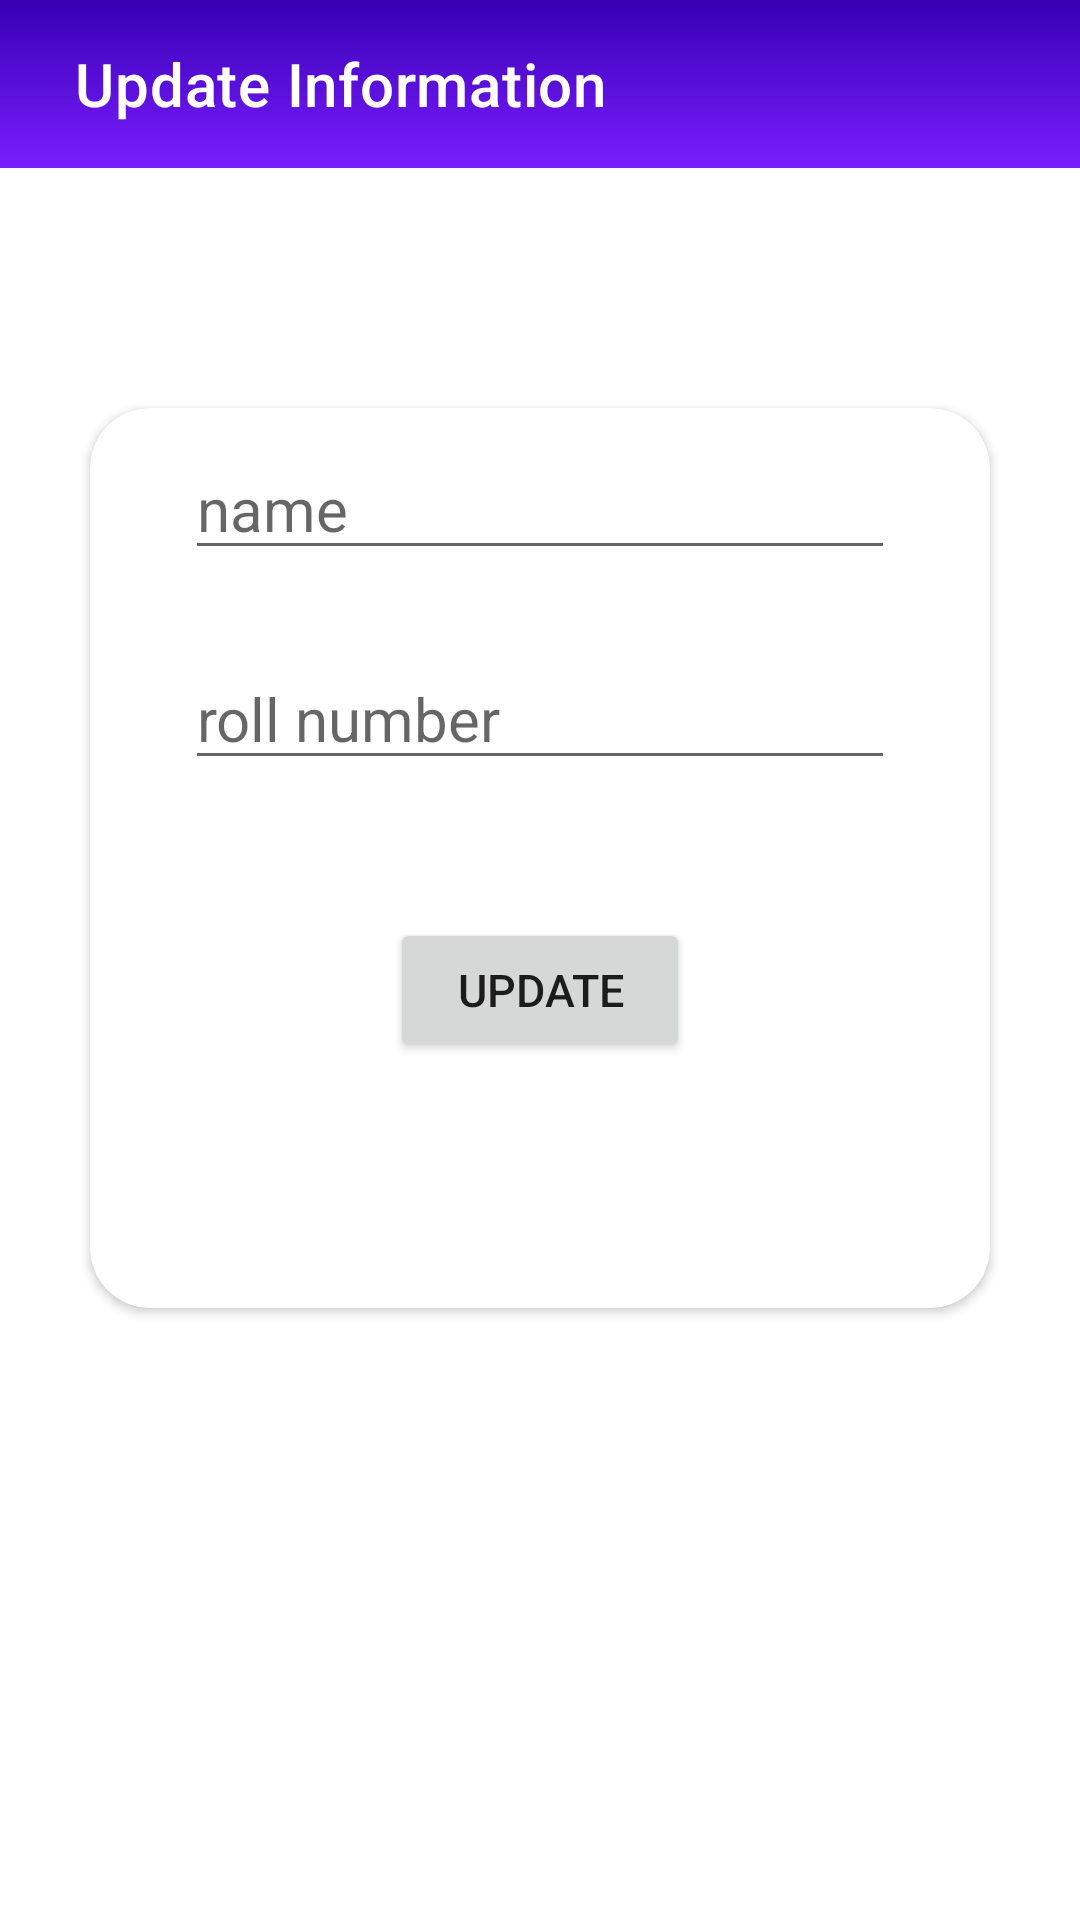

The Android layout XML behind this screen, and the referenced resources:
<!-- AndroidManifest.xml: application theme Theme.MyAttendance -->
<!-- res/layout/activity_update_stud_info.xml -->
<?xml version="1.0" encoding="utf-8"?>
<LinearLayout xmlns:android="http://schemas.android.com/apk/res/android"
    xmlns:app="http://schemas.android.com/apk/res-auto"
    xmlns:tools="http://schemas.android.com/tools"
    android:layout_width="match_parent"
    android:layout_height="match_parent"
    android:orientation="vertical"
    android:layout_gravity="center_horizontal"
    tools:context=".UpdateStudInfoActivity">
    <androidx.appcompat.widget.Toolbar
        android:id="@+id/mainToolbar"
        android:layout_width="match_parent"
        android:layout_height="wrap_content"
        android:background="@drawable/gradient1"
        android:minHeight="?attr/actionBarSize"
        app:title="Update Information"
        app:titleMarginStart="25dp"
        android:theme="@style/ThemeOverlay.AppCompat.Dark.ActionBar" />

    <androidx.cardview.widget.CardView
        android:layout_width="300dp"
        android:layout_marginTop="80dp"
        android:layout_gravity="center_horizontal"
        app:cardCornerRadius="20dp"
        android:layout_height="300dp">

    <EditText
        android:layout_width="wrap_content"
        android:layout_height="wrap_content"
        android:id="@+id/ed_name"
        android:textSize="20sp"
        android:layout_gravity="center_horizontal"
        android:hint="name"
        android:ems="10"
        android:layout_marginTop="10dp"
        />
    <EditText
        android:layout_width="wrap_content"
        android:layout_height="wrap_content"
        android:id="@+id/ed_roll"
        android:hint="roll number"
        android:ems="10"
        android:textSize="20sp"
        android:layout_marginTop="80dp"
        android:layout_gravity="center_horizontal"
        />
        <Button
            android:layout_width="100dp"
            android:layout_height="wrap_content"
            android:id="@+id/btn_update"
            android:layout_marginTop="170dp"
            android:layout_gravity="center_horizontal"
            android:textSize="15sp"
            android:text="Update"/>
    </androidx.cardview.widget.CardView>

</LinearLayout>
<!-- resources referenced by this layout -->
<resources>
  <!-- drawable gradient1 (drawable) -->
  <?xml version="1.0" encoding="utf-8"?>
  <shape xmlns:android="http://schemas.android.com/apk/res/android">
       <gradient
           android:startColor="@color/colorPrimaryDark"
           android:endColor="#7A1EFF"
           android:angle="270"/>
  </shape>
  <style name="Theme.MyAttendance" parent="Theme.MaterialComponents.DayNight.NoActionBar">
          
          <item name="colorPrimary">@color/purple_500</item>
          <item name="colorPrimaryVariant">@color/purple_700</item>
          <item name="colorOnPrimary">@color/white</item>
          
          <item name="colorSecondary">@color/teal_200</item>
          <item name="colorSecondaryVariant">@color/teal_700</item>
          <item name="colorOnSecondary">@color/black</item>
          
          <item name="android:statusBarColor">?attr/colorPrimaryVariant</item>
          
      </style>
  <!-- not gathered from this repository: default colours our renderer supplied (Android Studio template values) -->
  <color name="purple_500">#FF6200EE</color>
  <color name="purple_700">#FF3700B3</color>
  <color name="teal_200">#FF03DAC5</color>
  <color name="teal_700">#FF018786</color>
  <color name="black">#FF000000</color>
  <color name="white">#FFFFFFFF</color>
  <color name="colorPrimaryDark">#FF3700B3</color>
</resources>
